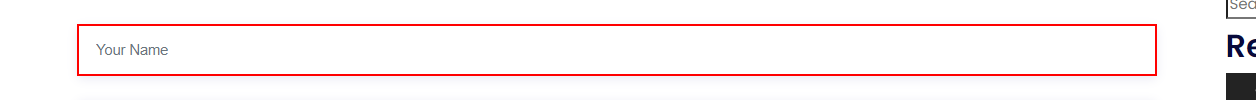
Workflow: Main

Step 1: type "TechCrazy" into the text box 'your-name'

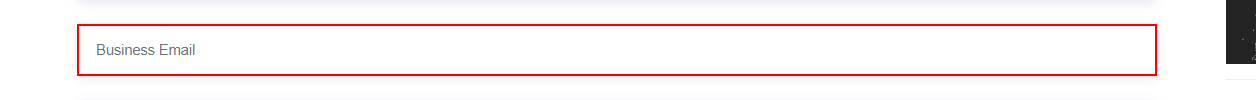
Step 2: type "Prithvirajpowar21@gmail.com" into the text box

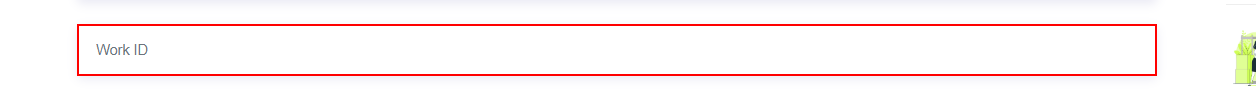
Step 3: type "3183366" into the text box 'your-id'

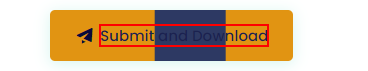
Step 4: click on the link 'Submit and Download'
